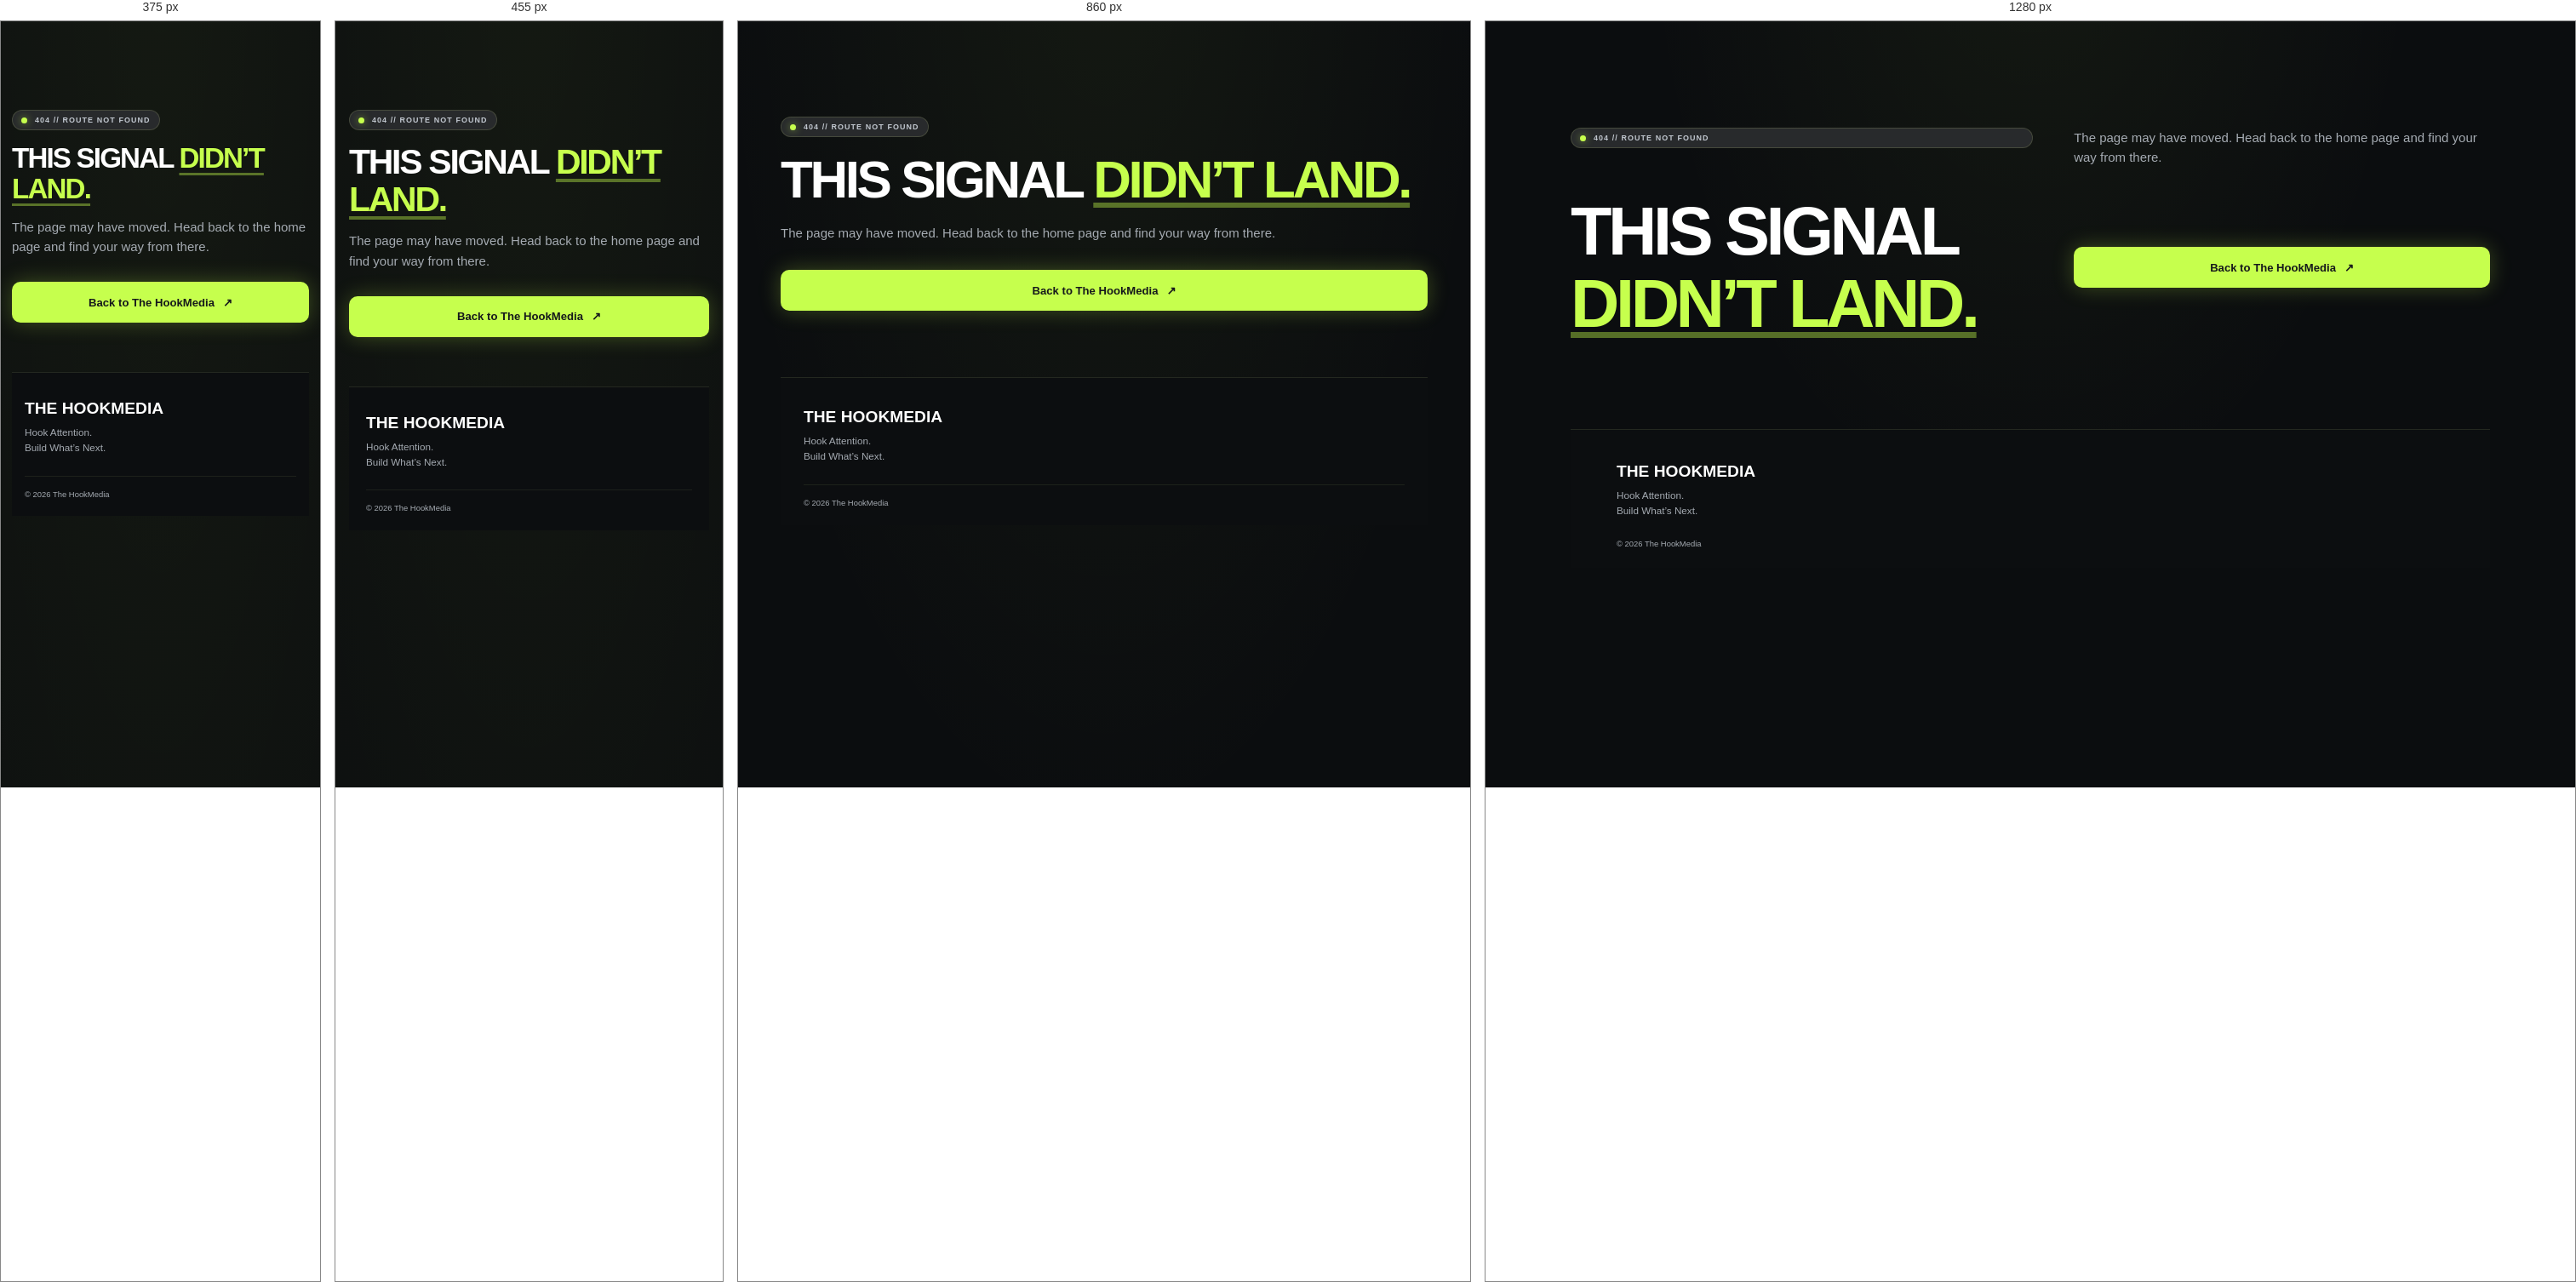
Rendered at 375 px, 455 px, 860 px and 1280 px, left to right.

<!-- file: 404.html -->
<!doctype html><html lang="en"><head><meta charset="utf-8"><meta name="viewport" content="width=device-width,initial-scale=1"><title>Page not found — The HookMedia</title><meta name="description" content="The page you requested could not be found. Return to The HookMedia homepage."><meta name="theme-color" content="#111416"><link rel="icon" href="/assets/favicon.svg" type="image/svg+xml"><link rel="stylesheet" href="/brand-tokens.css"><link rel="stylesheet" href="/styles.css"><link rel="stylesheet" href="/showcase.css"></head><body class="stitch-body"><a class="skip-link" href="#main">Skip to content</a><main id="main" class="site-shell"><section class="hero-section"><span class="eyebrow"><i></i> 404 // ROUTE NOT FOUND</span><h1>THIS SIGNAL <span class="lime-underline">DIDN’T LAND.</span></h1><p>The page may have moved. Head back to the home page and find your way from there.</p><a class="action-primary" href="/">Back to The HookMedia <span aria-hidden="true">↗</span></a></section><footer class="site-footer"><div class="footer-brand"><a href="/">THE HOOKMEDIA</a><p>Hook Attention.<br>Build What’s Next.</p></div><p class="copyright">© <span id="year">2026</span> The HookMedia</p></footer></main></body></html>




/* @media block from styles.css */
@media(max-width:760px){.wrap{width:min(100% - 32px,1180px)}.nav{min-height:68px}.menu-toggle{display:block}.nav nav{display:none;position:absolute;top:68px;left:0;right:0;background:var(--color-surface-card);padding:16px 24px 22px;border-bottom:1px solid var(--color-border);flex-direction:column;align-items:stretch;gap:0}.nav nav.open{display:flex}.nav nav a{padding:10px 0}.nav nav .nav-cta{text-align:center;margin-top:9px}.section-heading,.form-layout{grid-template-columns:1fr;gap:22px}.section{padding-block:65px}.section-heading{margin-bottom:27px}.page-hero{padding:58px 0 48px}.footer-grid{grid-template-columns:1fr 1fr}.footer-bottom{display:block}.footer-bottom span{display:block;margin-top:10px}}

/* @media block from styles.css */
@media(max-width:520px){.feature-grid{grid-template-columns:1fr}.feature{min-height:0}.interest-form{padding:19px}.page-hero h1{font-size:2.7rem}}

/* @media block from showcase.css */
@media(min-width:640px){.site-shell{width:min(100% - 52px,760px);padding-top:112px;gap:78px}.hero-section{gap:17px}.hero-section h1{font-size:clamp(3rem,7.2vw,4.6rem)}.hero-lead{font-size:.98rem}.hero-scene{height:380px}.hero-actions{grid-template-columns:1fr 1fr}.service-bento{grid-template-columns:repeat(2,minmax(0,1fr));gap:14px}.service-card{padding:17px;min-height:320px}.service-card h3{font-size:1.03rem}.service-card>div:nth-last-child(2) p{font-size:.72rem}.video-art,.neural-art,.code-art,.motion-art,.growth-art,.identity-art{height:145px}.concept-grid{grid-template-columns:repeat(2,minmax(0,1fr));gap:15px}.concept-art{height:205px}.concept-copy{padding:16px}.ai-section{padding:25px}.inquiry-form{padding:25px!important}.chip-grid{grid-template-columns:repeat(3,minmax(0,1fr))}.site-footer{padding:35px 27px 19px}}

/* @media block from showcase.css */
@media(min-width:960px){.hud-header{top:18px;padding:10px 12px 10px 15px}.hud-brand b{font-size:.95rem}.hud-cta{font-size:.71rem;padding:10px 17px}.site-shell{width:min(100% - 80px,1080px);padding-top:125px;gap:104px}.hero-section{display:grid;grid-template-columns:1fr .9fr;column-gap:48px;align-items:center}.hero-section>.eyebrow{grid-column:1;grid-row:1}.hero-section h1{grid-column:1;grid-row:2;font-size:clamp(3.8rem,6.2vw,5.4rem)}.hero-lead{grid-column:1;grid-row:3}.hero-scene{grid-column:2;grid-row:1/5;height:420px}.capability-ticker{grid-column:1/-1}.hero-actions{grid-column:1;grid-row:4}.section-intro{max-width:740px;gap:14px}.section-intro h2,.ai-heading h2{font-size:3.45rem}.section-intro p,.ai-heading>p{font-size:.95rem}.service-bento{grid-template-columns:repeat(3,minmax(0,1fr));gap:15px}.service-card{min-height:350px;padding:18px}.video-art,.neural-art,.code-art,.motion-art,.growth-art,.identity-art{height:150px}.concept-art{height:260px}.concept-copy{padding:19px}.concept-copy h3{font-size:1.15rem}.concept-copy p{font-size:.78rem}.process-steps{grid-template-columns:repeat(4,1fr);gap:22px;padding:20px 0 0}.process-steps:before{top:8px;bottom:auto;left:0;right:0;width:auto;height:1px;background:linear-gradient(90deg,var(--color-accent),#43493580,var(--color-accent))}.process-steps article{padding-top:22px}.process-steps article:before{top:0;left:0;transform:translateY(-50%);background:#111416}.ai-section{display:grid;grid-template-columns:.9fr 1.1fr;column-gap:48px;padding:35px}.ai-heading{grid-column:1;align-content:start}.ai-modules{grid-column:2;grid-row:1/3;align-content:center}.ai-cta{grid-column:1;max-width:300px}.creed-section{padding-block:44px}.inquiry-section{grid-template-columns:.8fr 1.2fr;gap:55px;align-items:start}.inquiry-section>.section-intro{position:sticky;top:120px}.inquiry-form{padding:30px!important}.form-fields{grid-template-columns:1fr 1fr;gap:12px}.field-span{grid-column:1/-1}.site-footer{grid-template-columns:1fr 1fr;padding:38px 5% 20px}.footer-status{justify-self:end}.site-footer nav{grid-column:1/-1;grid-template-columns:repeat(4,1fr);padding:17px 0;border-bottom:1px solid #43493550}.copyright{grid-column:1/-1;border:0;padding:0}}

/* @media block from showcase.css */
@media(max-width:390px){.site-shell{width:calc(100% - 26px)}.hud-header{width:calc(100% - 20px);padding-inline:9px}.brand-monogram{width:33px;height:33px}.hud-brand b{font-size:.8rem}.hud-cta{padding:8px 10px;font-size:.59rem}.menu-toggle{width:34px;height:34px}.hero-section h1{font-size:2.07rem}.hero-scene{height:280px}.section-intro h2,.ai-heading h2,.inquiry-section .section-intro h2{font-size:1.72rem}.card-bottom>div span{font-size:.43rem;padding-inline:5px}.site-footer{padding-inline:15px}}